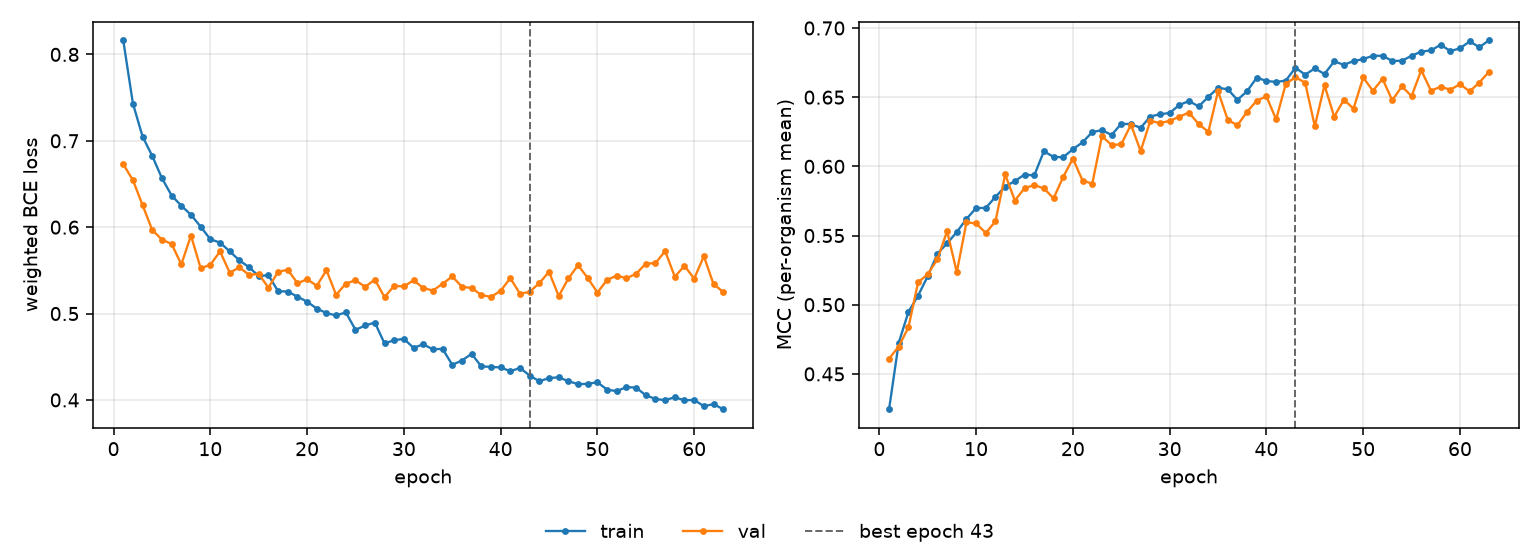

Values plotted in this chart, from the file beside it:
epoch, tr_loss, vl_loss, tr_mcc, vl_mcc, is_best
1, 0.8163, 0.6728, 0.4244, 0.461, False
2, 0.7431, 0.6544, 0.4725, 0.4698, False
3, 0.7048, 0.6253, 0.4947, 0.4836, False
4, 0.6824, 0.5965, 0.5066, 0.5161, False
5, 0.6566, 0.5856, 0.5207, 0.5221, False
6, 0.6366, 0.5805, 0.5369, 0.5328, False
7, 0.6248, 0.5569, 0.5443, 0.5532, False
8, 0.6143, 0.5903, 0.5525, 0.5235, False
9, 0.6005, 0.5525, 0.562, 0.5595, False
10, 0.586, 0.5564, 0.5699, 0.5587, False
11, 0.5821, 0.5719, 0.57, 0.5518, False
12, 0.572, 0.5474, 0.578, 0.5604, False
13, 0.5616, 0.5533, 0.5854, 0.5941, False
14, 0.5536, 0.5449, 0.5894, 0.5753, False
15, 0.5434, 0.5457, 0.5941, 0.5842, False
16, 0.5444, 0.53, 0.5934, 0.5865, False
17, 0.5259, 0.5482, 0.6109, 0.5841, False
18, 0.5254, 0.5508, 0.6069, 0.5769, False
19, 0.5196, 0.5351, 0.6066, 0.5924, False
20, 0.5137, 0.5397, 0.6124, 0.6057, False
21, 0.5057, 0.5321, 0.6174, 0.5897, False
22, 0.5006, 0.5501, 0.6248, 0.5875, False
23, 0.4978, 0.5216, 0.6262, 0.6219, False
24, 0.5013, 0.5347, 0.6227, 0.6154, False
25, 0.4811, 0.5385, 0.6308, 0.616, False
26, 0.4862, 0.5309, 0.6305, 0.6302, False
27, 0.4896, 0.5393, 0.6279, 0.6111, False
28, 0.4654, 0.519, 0.636, 0.6329, False
29, 0.4692, 0.5321, 0.6377, 0.6313, False
30, 0.4707, 0.5313, 0.6386, 0.6329, False
31, 0.4603, 0.5385, 0.6444, 0.6359, False
32, 0.4643, 0.5295, 0.6472, 0.6388, False
33, 0.4586, 0.5266, 0.6433, 0.6305, False
34, 0.4591, 0.5345, 0.6503, 0.625, False
35, 0.4407, 0.5429, 0.6567, 0.6542, False
36, 0.4456, 0.531, 0.6558, 0.6337, False
37, 0.4534, 0.5296, 0.648, 0.6297, False
38, 0.4388, 0.5215, 0.6544, 0.6395, False
39, 0.4383, 0.5192, 0.6641, 0.6475, False
40, 0.4376, 0.5264, 0.6617, 0.6506, False
41, 0.4333, 0.541, 0.661, 0.6339, False
42, 0.437, 0.523, 0.662, 0.6597, False
43, 0.4282, 0.5251, 0.6713, 0.6645, True
44, 0.4216, 0.5353, 0.6663, 0.6604, False
45, 0.4253, 0.5483, 0.6708, 0.629, False
46, 0.4262, 0.5202, 0.6667, 0.6586, False
47, 0.4217, 0.5406, 0.6759, 0.6359, False
48, 0.4183, 0.556, 0.6734, 0.6481, False
49, 0.4186, 0.5412, 0.676, 0.6417, False
50, 0.4205, 0.5243, 0.6776, 0.6642, False
51, 0.4119, 0.5389, 0.6799, 0.6546, False
52, 0.4102, 0.544, 0.6799, 0.6632, False
53, 0.4149, 0.5408, 0.6762, 0.6477, False
54, 0.4142, 0.546, 0.6763, 0.6579, False
55, 0.4054, 0.5578, 0.6799, 0.6507, False
56, 0.4011, 0.5584, 0.6829, 0.6695, False
57, 0.3997, 0.5722, 0.6838, 0.6547, False
58, 0.4032, 0.5427, 0.6879, 0.6575, False
59, 0.3994, 0.5553, 0.6834, 0.6554, False
60, 0.4001, 0.5404, 0.6853, 0.6594, False
... 3 more rows
